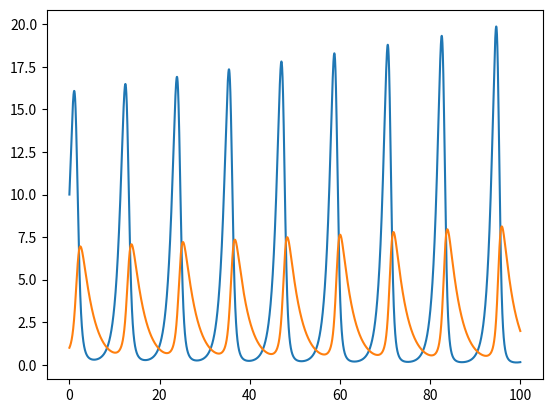

Write the Python code that produced this figure.
# Using Lotka-Volterra's coupled differential equations to model predator-prey interactions
# Let, x: Prey, y: Predator. Assumptions: The prey (typically primary consumer) has enough food to consume. The predator population consumes a part of the prey population and does face competition for food.
# dx/dt = (a*x)-(b*x*y), here, a*x: Reproduction, b*x*y: Predation
# dy/dt = (c*x*y)-(d*y), here, c*x*y: Nutrition, d*y: Competition
# a, b, c, d: Positive and real parameters which describes the interaction between the predator and prey population

import matplotlib.pyplot as plt

a = 1.1
b = 0.4
c = 0.1
d = 0.4

x = 10
y = 1

dt = 0.01
t_elapsed = 0
run_time = 100

li_x = [x]
li_y = [y]
li_time = [0]

while t_elapsed < run_time:
    dx_dt = (a*x)-(b*x*y)
    dy_dt = (c*x*y)-(d*y)
    x = x + (dx_dt)*dt
    y = y + (dy_dt)*dt
    t_elapsed += dt

    li_x.append(x)
    li_y.append(y)
    li_time.append(t_elapsed)

plt.plot(li_time, li_x) # Blue plot
plt.plot(li_time, li_y) # Yellow plot
